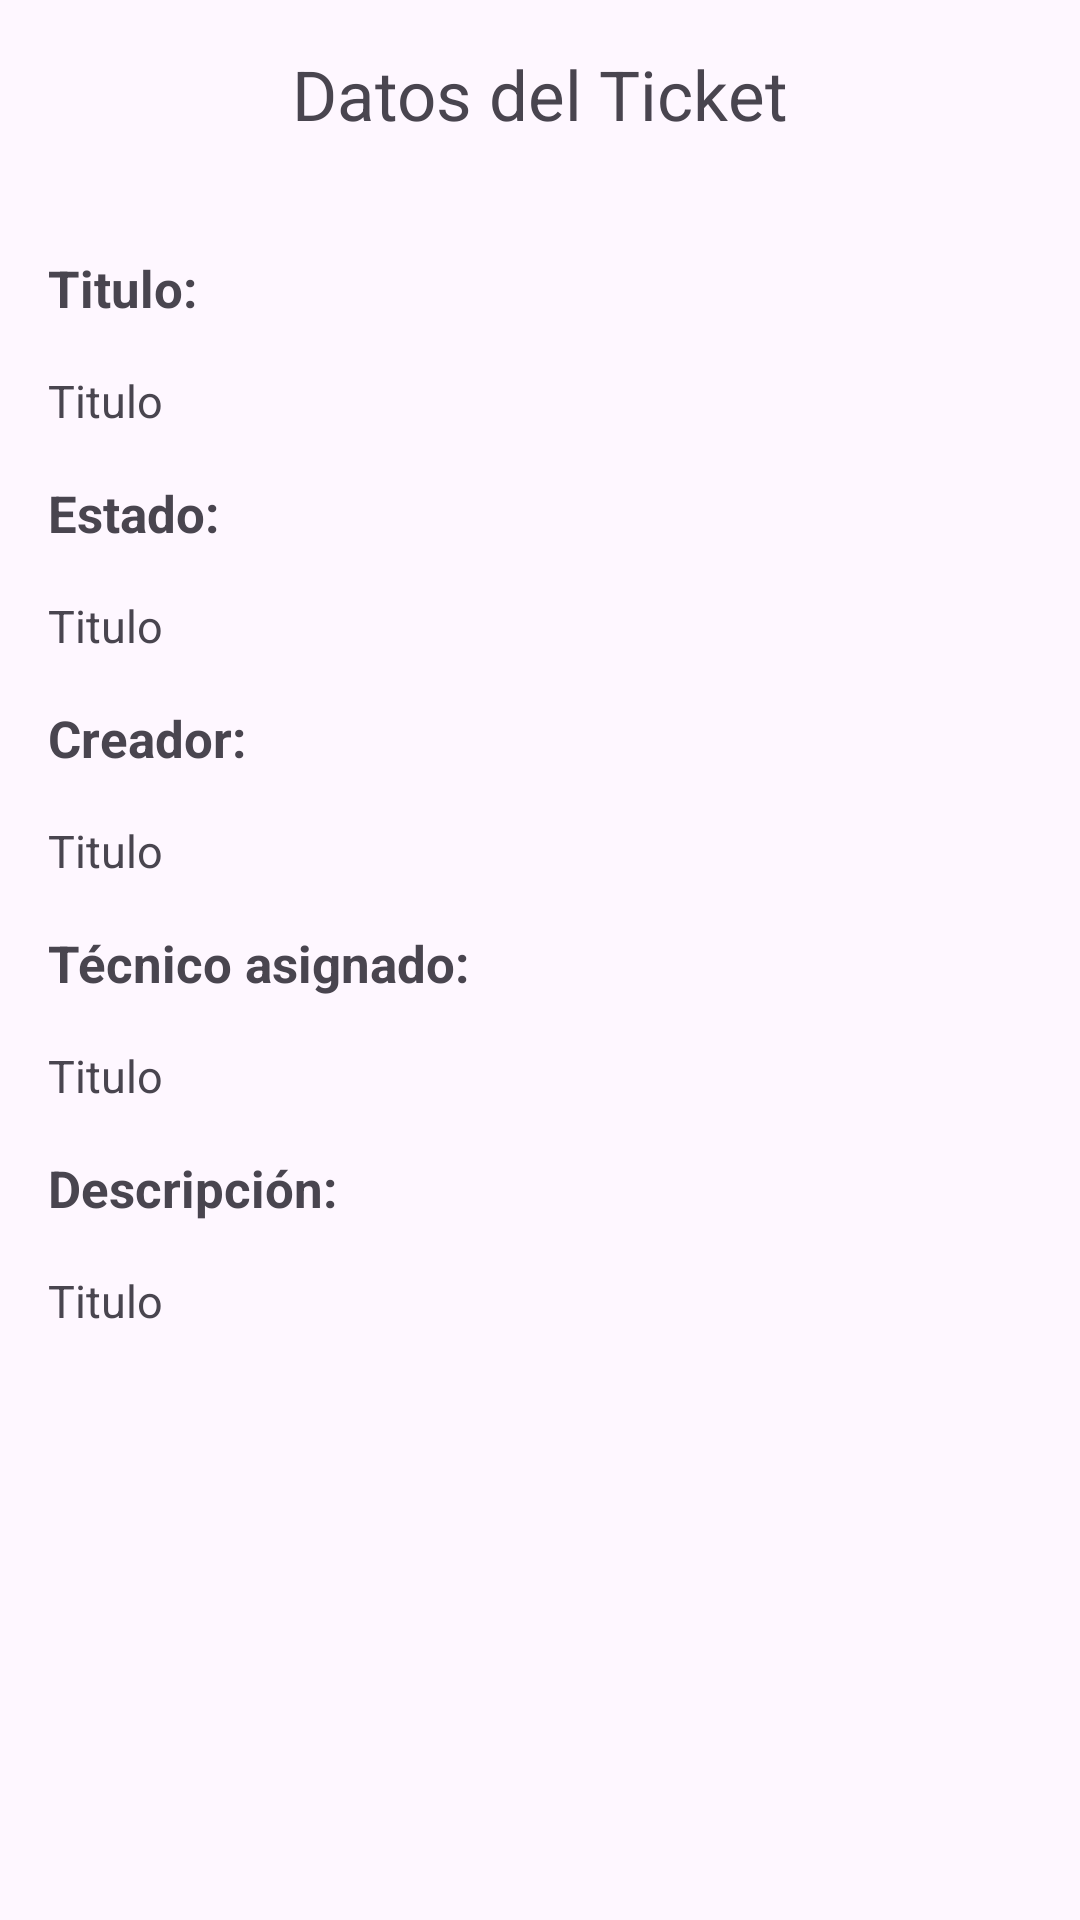

Reconstruct the res/layout file that produces this screen, plus the resources it refers to.
<!-- AndroidManifest.xml: application theme Theme.GestorTickets -->
<!-- res/layout/view_ticket_dialog.xml -->
<?xml version="1.0" encoding="utf-8"?>
<LinearLayout xmlns:android="http://schemas.android.com/apk/res/android"
    android:layout_width="match_parent"
    android:layout_height="wrap_content"
    android:orientation="vertical"
    android:padding="16dp">

    <TextView
        android:layout_width="wrap_content"
        android:layout_height="wrap_content"
        android:text="Datos del Ticket"
        android:textSize="23dp"
        android:paddingBottom="38dp"
        android:layout_gravity="center"/>

    <TextView
        android:layout_width="wrap_content"
        android:layout_height="wrap_content"
        android:text="Titulo: "
        android:textSize="17dp"
        android:textStyle="bold"
        android:paddingBottom="16dp" />

    <TextView
        android:id="@+id/titulo"
        android:layout_width="wrap_content"
        android:layout_height="wrap_content"
        android:text="Titulo"
        android:textSize="15dp"
        android:paddingBottom="16dp" />

    <TextView
        android:layout_width="wrap_content"
        android:layout_height="wrap_content"
        android:text="Estado: "
        android:textSize="17dp"
        android:textStyle="bold"
        android:paddingBottom="16dp" />

    <TextView
        android:id="@+id/estado"
        android:layout_width="wrap_content"
        android:layout_height="wrap_content"
        android:text="Titulo"
        android:textSize="15dp"
        android:paddingBottom="16dp" />

    <TextView
        android:layout_width="wrap_content"
        android:layout_height="wrap_content"
        android:text="Creador: "
        android:textSize="17dp"
        android:textStyle="bold"
        android:paddingBottom="16dp" />
    <TextView
        android:id="@+id/creador"
        android:layout_width="wrap_content"
        android:layout_height="wrap_content"
        android:text="Titulo"
        android:textSize="15dp"
        android:paddingBottom="16dp" />
    <TextView
        android:layout_width="wrap_content"
        android:layout_height="wrap_content"
        android:text="Técnico asignado: "
        android:textSize="17dp"
        android:textStyle="bold"
        android:paddingBottom="16dp" />
    <TextView
        android:id="@+id/tecnico"
        android:layout_width="wrap_content"
        android:layout_height="wrap_content"
        android:text="Titulo"
        android:textSize="15dp"
        android:paddingBottom="16dp" />
    <TextView
        android:layout_width="wrap_content"
        android:layout_height="wrap_content"
        android:text="Descripción: "
        android:textSize="17dp"
        android:textStyle="bold"
        android:paddingBottom="16dp" />
    <TextView
        android:id="@+id/descripcion"
        android:layout_width="wrap_content"
        android:layout_height="wrap_content"
        android:text="Titulo"
        android:textSize="15dp"
        android:paddingBottom="16dp" />

</LinearLayout>
<!-- resources referenced by this layout -->
<resources>
  <style name="Theme.GestorTickets" parent="Base.Theme.GestorTickets" />
  <style name="Base.Theme.GestorTickets" parent="Theme.Material3.DayNight.NoActionBar">
          
          
      </style>
</resources>
